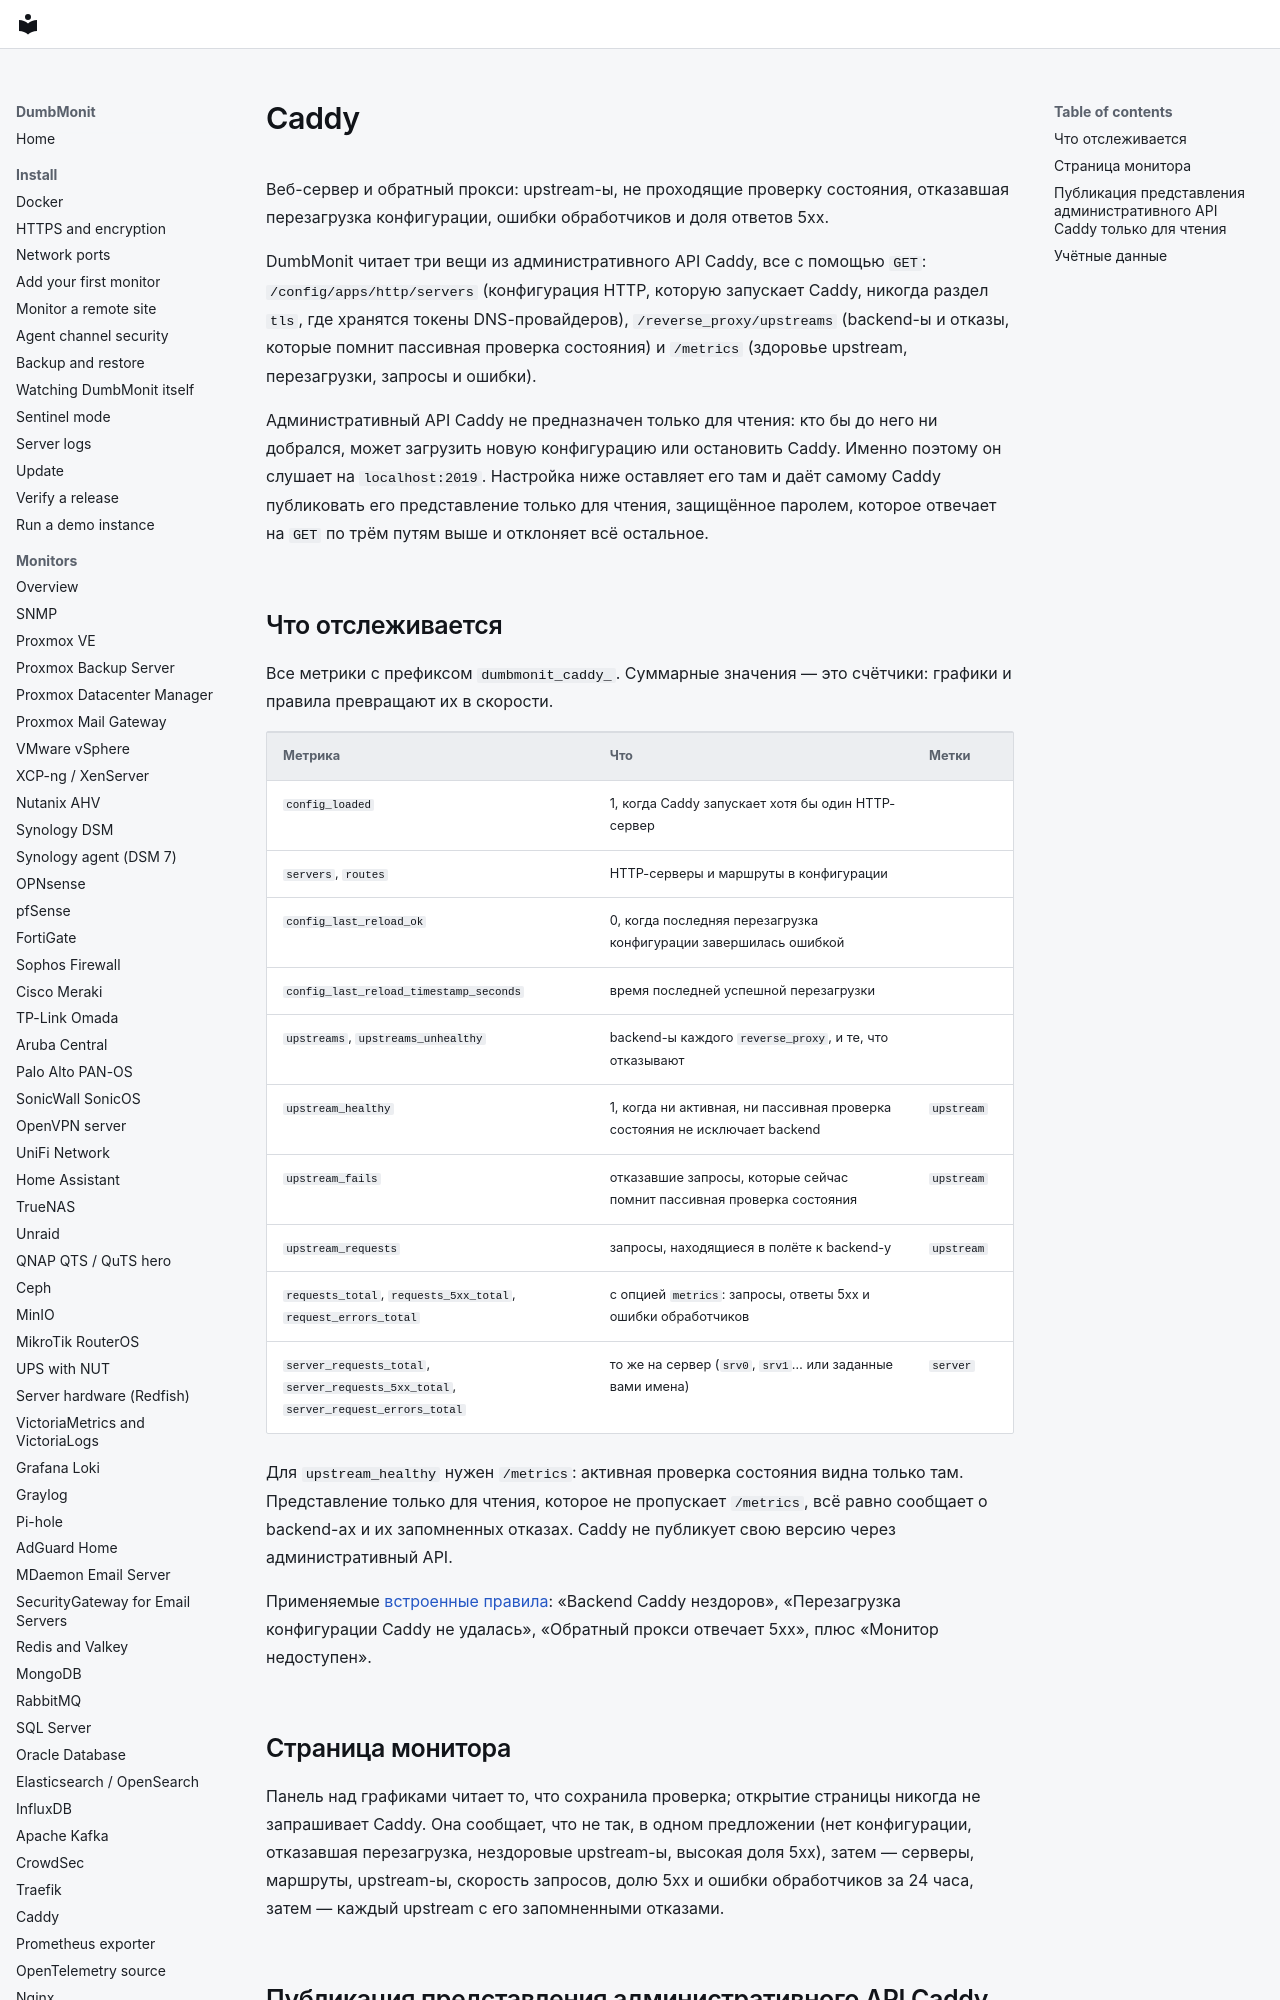

repository: laupernoe/dumbmonit · page: devices/caddy.ru/index.html · generator: mkdocs

# Caddy

Веб-сервер и обратный прокси: upstream-ы, не проходящие проверку состояния,
отказавшая перезагрузка конфигурации, ошибки обработчиков и доля ответов 5xx.

DumbMonit читает три вещи из административного API Caddy, все с помощью
`GET`: `/config/apps/http/servers` (конфигурация HTTP, которую запускает
Caddy, никогда раздел `tls`, где хранятся токены DNS-провайдеров),
`/reverse_proxy/upstreams` (backend-ы и отказы, которые помнит пассивная
проверка состояния) и `/metrics` (здоровье upstream, перезагрузки, запросы и
ошибки).

Административный API Caddy не предназначен только для чтения: кто бы до него
ни добрался, может загрузить новую конфигурацию или остановить Caddy. Именно
поэтому он слушает на `localhost:2019`. Настройка ниже оставляет его там и
даёт самому Caddy публиковать его представление только для чтения, защищённое
паролем, которое отвечает на `GET` по трём путям выше и отклоняет всё
остальное.
